Run: headless pygame with SDL's dummy video driver; simulated clock (each Clock.tick advances the game by its frame time, no real sleeping); random seed 0; keys injected as events and as key.get_pressed() state; no mouse input.
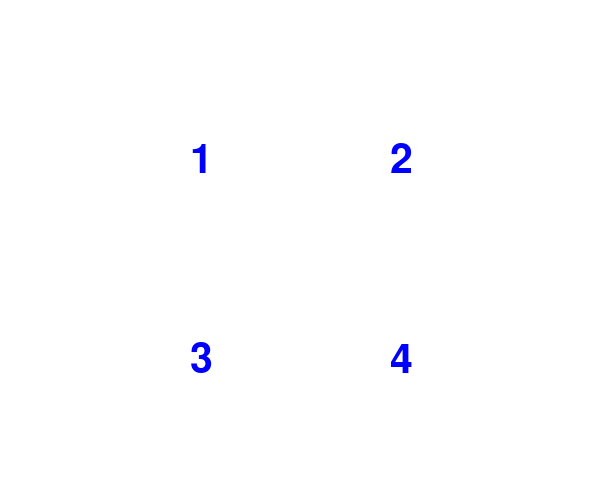
Frame 1 of 1 · flips 1–60 · no input

The pygame program that drew these frames:

import pygame
from pygame.locals import *
import sys
import math

pygame.init()

screen_width=600
screen_heigh=500

bg_color=(255,255,255)
font_color=(0,0,255)

screen=pygame.display.set_mode((screen_width,screen_heigh))
pygame.display.set_caption("my_pie_game")


screen_rect=screen.get_rect()
offset=10

pie_centerx=screen_rect.centerx
pie_centery=screen_rect.centery
radius=200

line_width=4






piece1=False
piece2=False
piece3=False
piece4=False

pie_position=(pie_centerx-radius, pie_centery-radius, radius*2, radius*2)


while True:
    for event in pygame.event.get():
        if event.type==QUIT:
            sys.exit()
        elif event.type==KEYUP:
            if event.key==K_SPACE:
                sys.exit()
            elif event.key==K_1:
                piece1=True
            elif event.key==K_2:
                piece2=True
            elif event.key==K_3:
                piece3=True
            elif event.key==K_4:
                piece4=True



    screen.fill(bg_color)

    font1 = pygame.font.Font(None, 60)
    num1 = font1.render("1", True, font_color)
    font2 = pygame.font.Font(None, 60)
    num2 = font1.render("2", True, font_color)
    font3 = pygame.font.Font(None, 60)
    num3 = font1.render("3", True, font_color)
    font4 = pygame.font.Font(None, 60)
    num4 = font1.render("4", True, font_color)

    screen.blit(num1, (pie_centerx - radius / 2 - offset, pie_centery - radius / 2 - offset))
    screen.blit(num2, (pie_centerx + radius / 2 - offset, pie_centery - radius / 2 - offset))
    screen.blit(num3, (pie_centerx - radius / 2 - offset, pie_centery + radius / 2 - offset))
    screen.blit(num4, (pie_centerx + radius / 2 - offset, pie_centery + radius / 2 - offset))

    if piece1:
        pygame.draw.line(screen, font_color, (pie_centerx, pie_centery - radius), (pie_centerx, pie_centery),
                         line_width)
        pygame.draw.line(screen, font_color, (pie_centerx - radius, pie_centery), (pie_centerx, pie_centery),
                         line_width)
        pygame.draw.arc(screen, font_color, pie_position, math.radians(90), math.radians(180), line_width)

    if piece2:
        pygame.draw.line(screen, font_color, (pie_centerx, pie_centery - radius), (pie_centerx, pie_centery),
                         line_width)
        pygame.draw.line(screen, font_color, (pie_centerx + radius, pie_centery), (pie_centerx, pie_centery),
                         line_width)
        pygame.draw.arc(screen, font_color, pie_position, math.radians(0), math.radians(90), line_width)

    if piece3:
        pygame.draw.line(screen, font_color, (pie_centerx, pie_centery + radius), (pie_centerx, pie_centery),
                         line_width)
        pygame.draw.line(screen, font_color, (pie_centerx - radius, pie_centery), (pie_centerx, pie_centery),
                         line_width)
        pygame.draw.arc(screen, font_color, pie_position, math.radians(180), math.radians(270), line_width)

    if piece4:
        pygame.draw.line(screen, font_color, (pie_centerx, pie_centery + radius), (pie_centerx, pie_centery),
                         line_width)
        pygame.draw.line(screen, font_color, (pie_centerx + radius, pie_centery), (pie_centerx, pie_centery),
                         line_width)
        pygame.draw.arc(screen, font_color, pie_position, math.radians(270), math.radians(360), line_width)


    if piece1 and piece2 and piece3 and piece4:
        font_color=(0,255,0)


    pygame.display.update()
